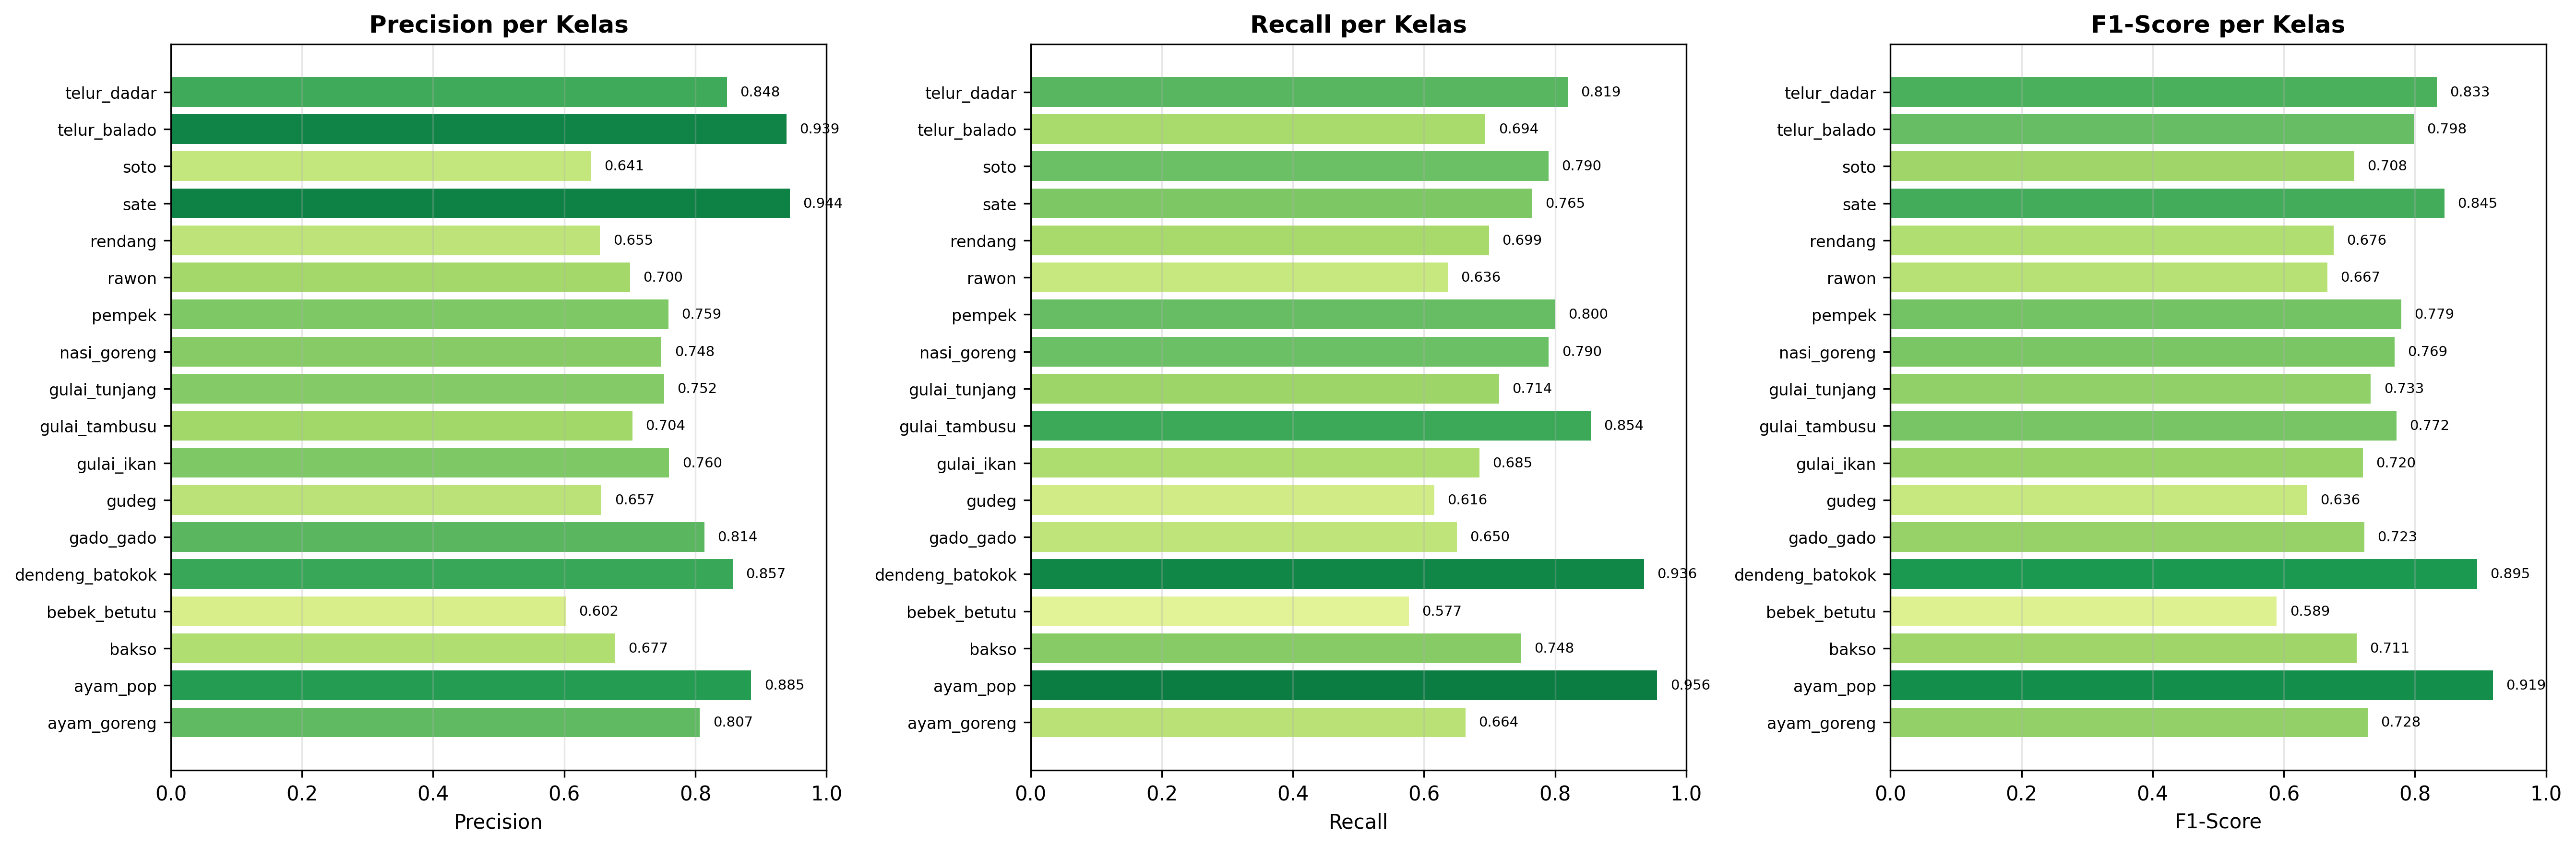

The file beside this chart, header and first rows:
Kelas, Precision, Recall, F1-Score, Support
ayam_pop, 0.8852, 0.9558, 0.9191, 113
dendeng_batokok, 0.8571, 0.9358, 0.8947, 109
sate, 0.9443, 0.765, 0.8453, 532
telur_dadar, 0.8482, 0.819, 0.8333, 116
telur_balado, 0.939, 0.6937, 0.7979, 111
pempek, 0.759, 0.8, 0.7789, 555
gulai_tambusu, 0.704, 0.8544, 0.7719, 103
nasi_goreng, 0.7483, 0.7902, 0.7687, 572
gulai_tunjang, 0.7522, 0.7143, 0.7328, 119
ayam_goreng, 0.8068, 0.6636, 0.7282, 107
gado_gado, 0.8137, 0.6501, 0.7228, 383
gulai_ikan, 0.76, 0.6847, 0.7204, 111
bakso, 0.6774, 0.7478, 0.7108, 452
soto, 0.6409, 0.7898, 0.7076, 723
rendang, 0.6547, 0.6991, 0.6762, 339
rawon, 0.7003, 0.6362, 0.6667, 437
gudeg, 0.6569, 0.6157, 0.6356, 510
bebek_betutu, 0.6024, 0.5767, 0.5893, 515
